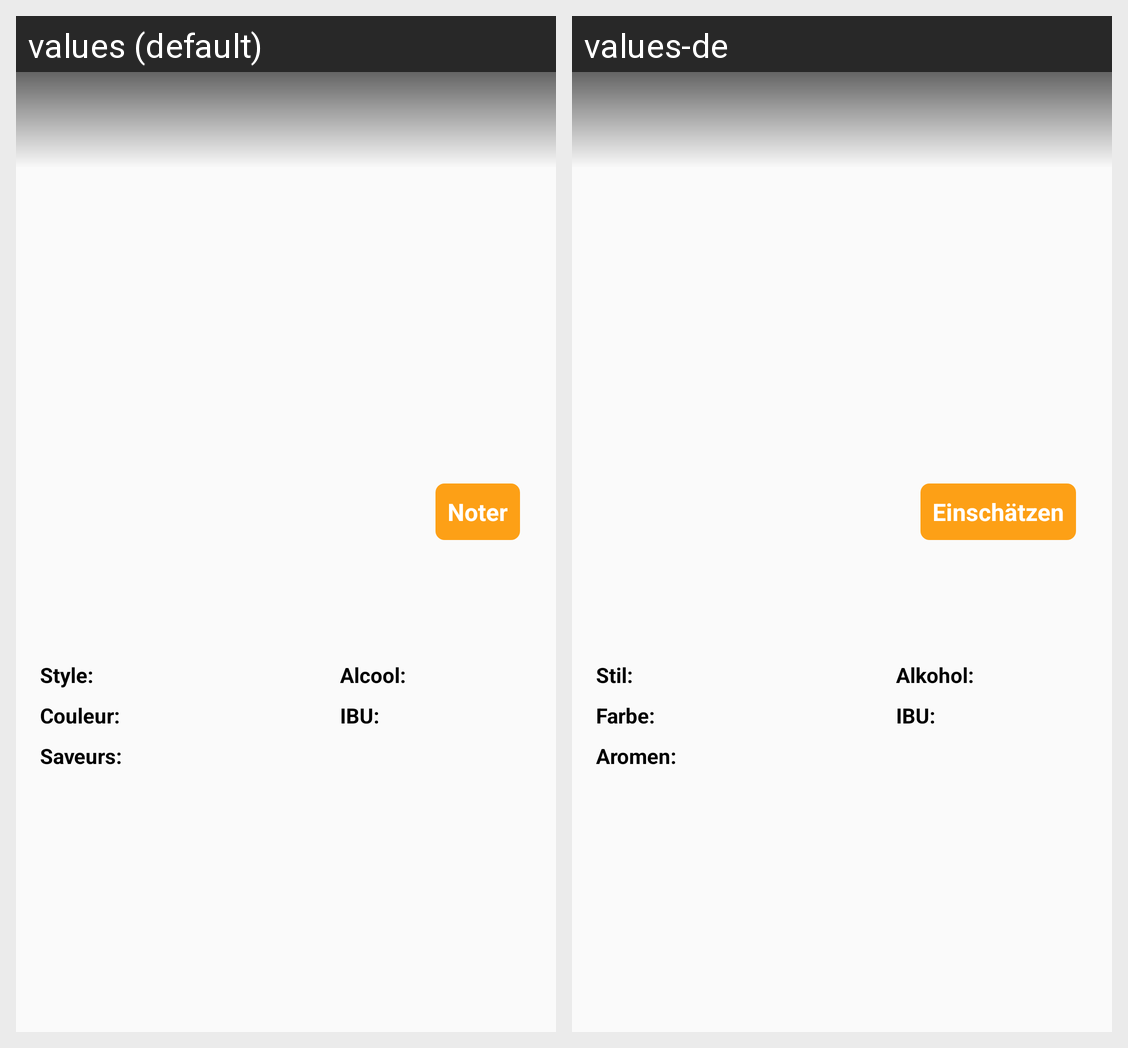

Here is an Android app screen in its default locale and in the app's own translations. Write out the translated-string differences for the strings that appear on this screen.
Android screen res/layout/fragment_beer.xml rendered under 2 locales, left to right: values (default), values-de. Device: Nexus 5 (rendered at 1080×1920; each locale shown at half size, 540×960, under a caption strip naming it); theme AppTheme.
Strings drawn on this screen, with the default value and each locale's value (text and hints the layout hard-codes, and strings that could not be matched under every locale, appear in the picture but are not listed):

rate
  values: Noter
  values-de: Einschätzen

style
  values: Style:
  values-de: Stil:

couleur
  values: Couleur:
  values-de: Farbe:

alcool
  values: Alcool:
  values-de: Alkohol:

ibu
  values: IBU:
  values-de: IBU:

flavour
  values: Saveurs:
  values-de: Aromen:
